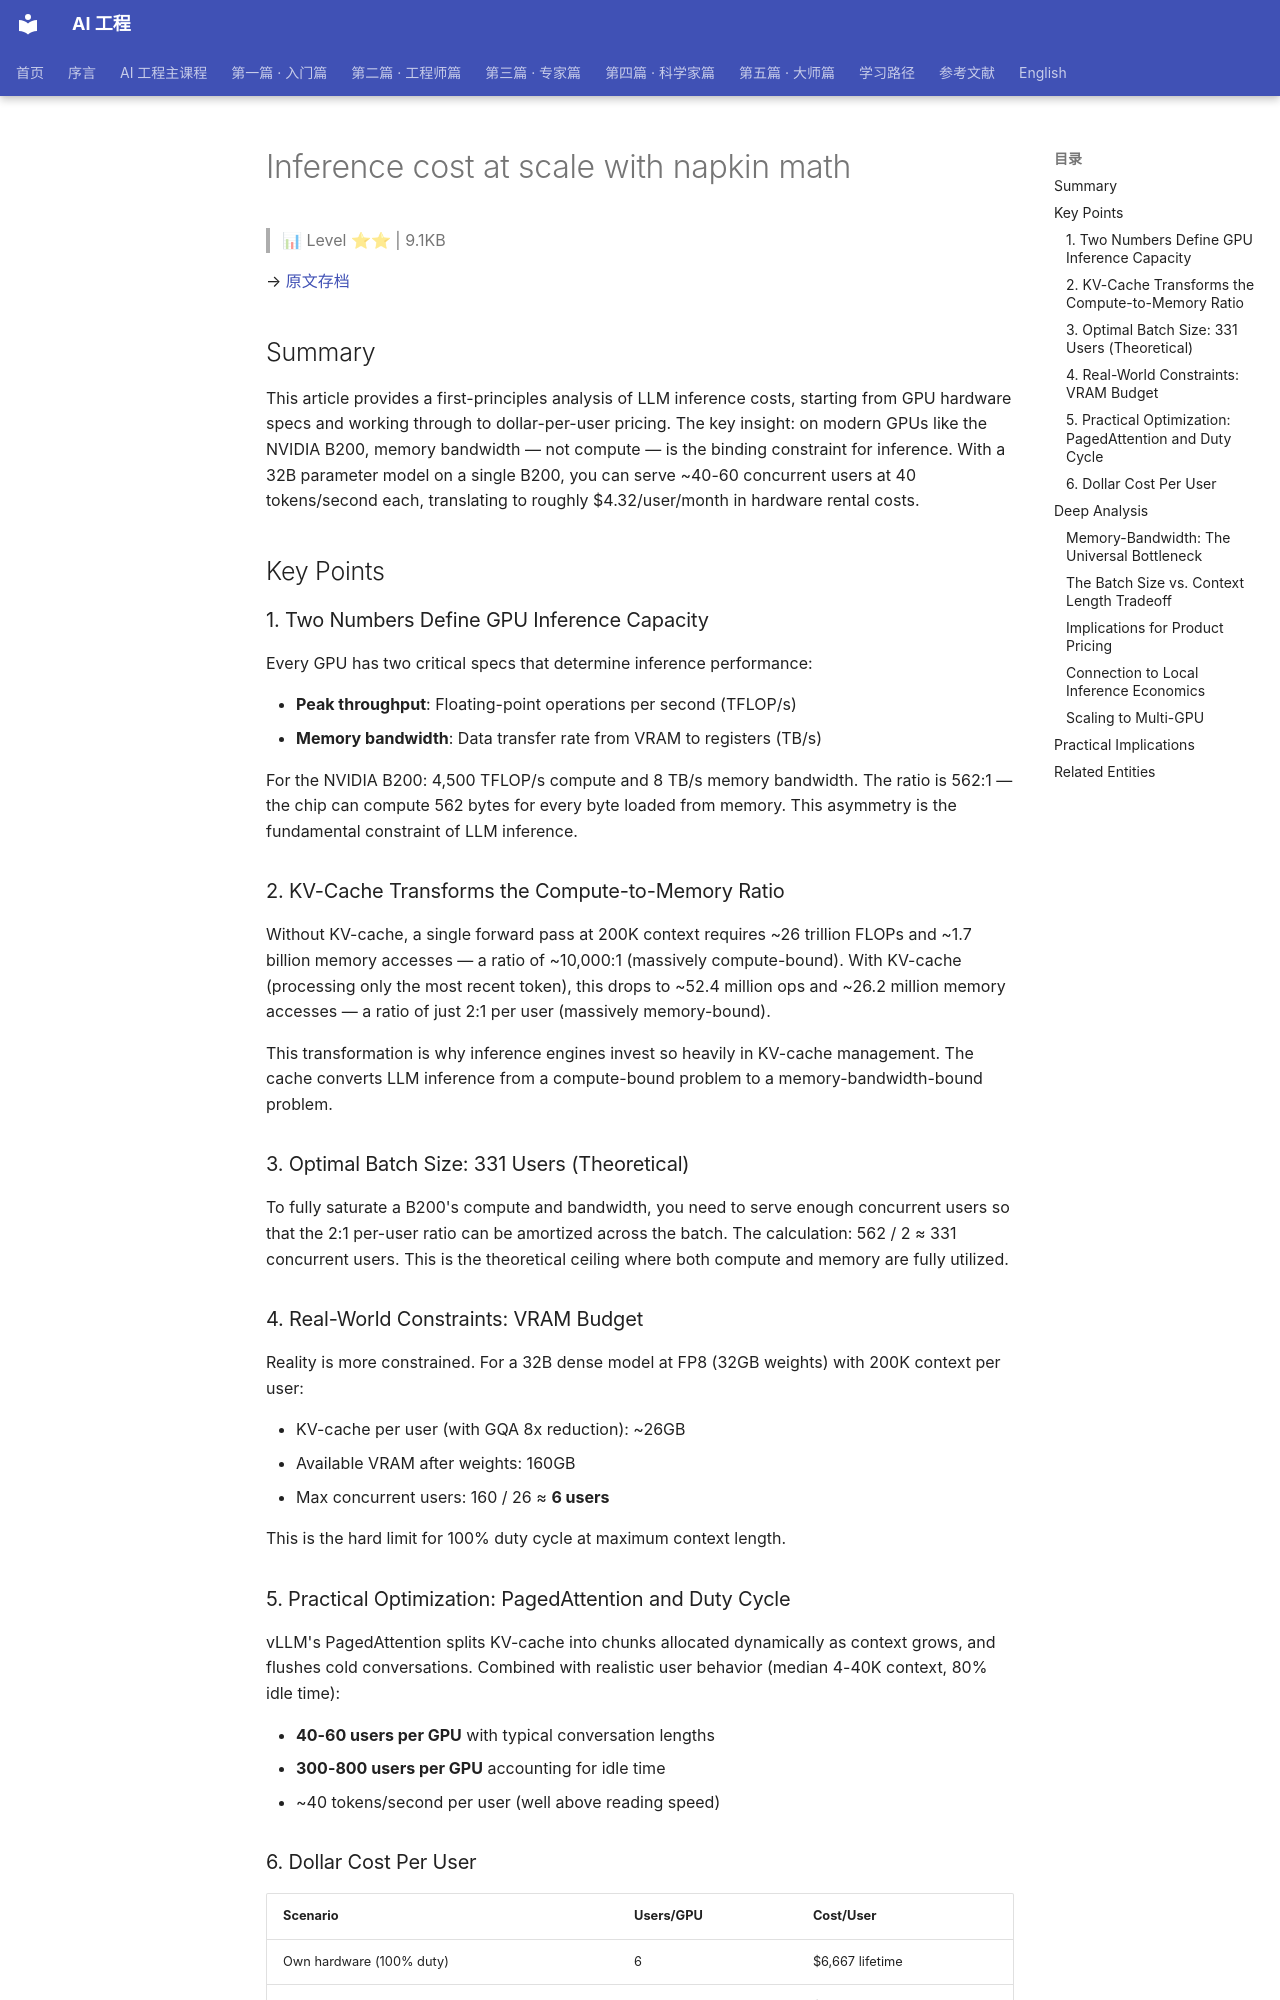

repository: QianJinGuo/wiki-book · page: ch01/061-inference-cost-at-scale-with-napkin-math.html · generator: mkdocs

# Inference cost at scale with napkin math

> 📊 Level ⭐⭐ | 9.1KB

→ [原文存档](https://injuly.in/blog/napkin-inference-cost/index.html)

## Summary

This article provides a first-principles analysis of LLM inference costs, starting from GPU hardware specs and working through to dollar-per-user pricing. The key insight: on modern GPUs like the NVIDIA B200, memory bandwidth — not compute — is the binding constraint for inference. With a 32B parameter model on a single B200, you can serve ~40-60 concurrent users at 40 tokens/second each, translating to roughly $4.32/user/month in hardware rental costs.

## Key Points

### 1. Two Numbers Define GPU Inference Capacity

Every GPU has two critical specs that determine inference performance:

- **Peak throughput**: Floating-point operations per second (TFLOP/s)
- **Memory bandwidth**: Data transfer rate from VRAM to registers (TB/s)

For the NVIDIA B200: 4,500 TFLOP/s compute and 8 TB/s memory bandwidth. The ratio is 562:1 — the chip can compute 562 bytes for every byte loaded from memory. This asymmetry is the fundamental constraint of LLM inference.

### 2. KV-Cache Transforms the Compute-to-Memory Ratio

Without KV-cache, a single forward pass at 200K context requires ~26 trillion FLOPs and ~1.7 billion memory accesses — a ratio of ~10,000:1 (massively compute-bound). With KV-cache (processing only the most recent token), this drops to ~52.4 million ops and ~26.2 million memory accesses — a ratio of just 2:1 per user (massively memory-bound).

This transformation is why inference engines invest so heavily in KV-cache management. The cache converts LLM inference from a compute-bound problem to a memory-bandwidth-bound problem.

### 3. Optimal Batch Size: 331 Users (Theoretical)

To fully saturate a B200's compute and bandwidth, you need to serve enough concurrent users so that the 2:1 per-user ratio can be amortized across the batch. The calculation: 562 / 2 ≈ 331 concurrent users. This is the theoretical ceiling where both compute and memory are fully utilized.

### 4. Real-World Constraints: VRAM Budget

Reality is more constrained. For a 32B dense model at FP8 (32GB weights) with 200K context per user:

- KV-cache per user (with GQA 8x reduction): ~26GB
- Available VRAM after weights: 160GB
- Max concurrent users: 160 / 26 ≈ **6 users**

This is the hard limit for 100% duty cycle at maximum context length.

### 5. Practical Optimization: PagedAttention and Duty Cycle

vLLM's PagedAttention splits KV-cache into chunks allocated dynamically as context grows, and flushes cold conversations. Combined with realistic user behavior (median 4-40K context, 80% idle time):

- **40-60 users per GPU** with typical conversation lengths
- **300-800 users per GPU** accounting for idle time
- ~40 tokens/second per user (well above reading speed)

### 6. Dollar Cost Per User

| Scenario | Users/GPU | Cost/User |
|----------|-----------|-----------|
| Own hardware (100% duty) | 6 | $6,667 lifetime |
| Own hardware (realistic) | 500 | $133 lifetime |
| Rent at $3/hr (realistic) | 500 | **$4.32/month** |

The $4.32/month figure is the breakeven price for a subscription AI product using rented B200 GPUs.

## Deep Analysis
